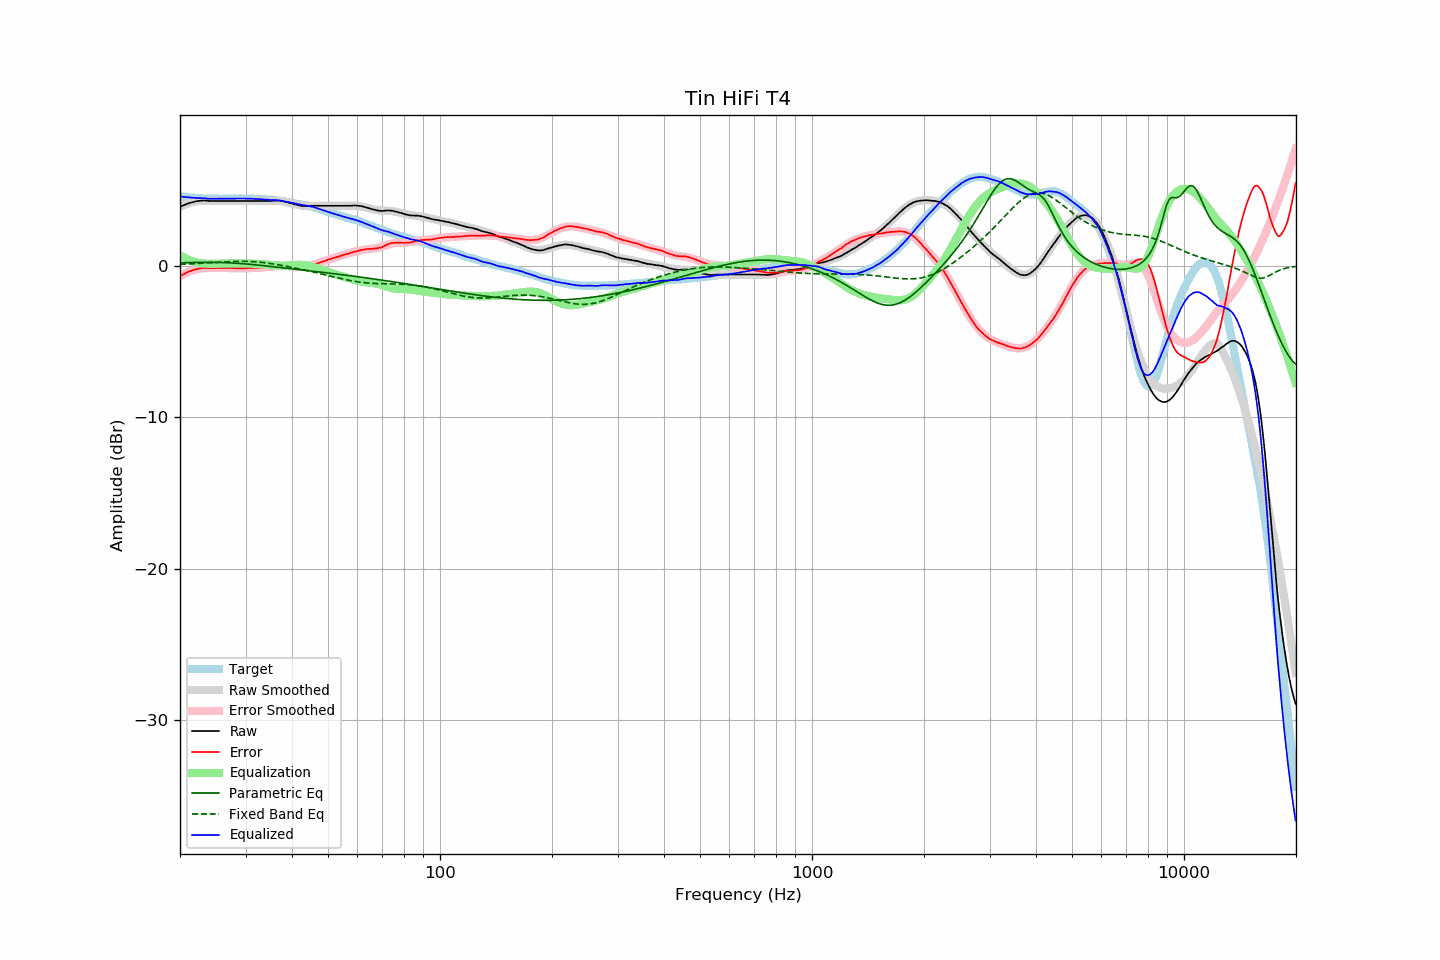

Values plotted in this chart, from the file beside it:
frequency, raw, error, smoothed, error_smoothed, equalization, parametric_eq, fixed_band_eq, equalized_raw, equalized_smoothed, target
20.00, 3.88, -0.69, 3.89, -0.69, 0.69, 0.20, 0.10, 4.57, 4.58, 4.58
20.20, 3.94, -0.62, 3.94, -0.63, 0.63, 0.20, 0.10, 4.57, 4.57, 4.57
20.40, 3.98, -0.57, 3.99, -0.57, 0.57, 0.21, 0.11, 4.55, 4.56, 4.56
20.61, 4.03, -0.51, 4.03, -0.51, 0.51, 0.21, 0.11, 4.54, 4.54, 4.55
20.81, 4.07, -0.45, 4.07, -0.46, 0.46, 0.21, 0.12, 4.53, 4.53, 4.53
21.02, 4.11, -0.40, 4.11, -0.41, 0.41, 0.21, 0.12, 4.53, 4.52, 4.52
21.23, 4.14, -0.36, 4.14, -0.37, 0.37, 0.22, 0.13, 4.51, 4.51, 4.51
21.44, 4.17, -0.34, 4.18, -0.33, 0.33, 0.22, 0.13, 4.50, 4.50, 4.52
21.66, 4.20, -0.29, 4.20, -0.29, 0.29, 0.22, 0.14, 4.50, 4.49, 4.50
21.87, 4.23, -0.26, 4.23, -0.26, 0.26, 0.22, 0.14, 4.49, 4.49, 4.49
22.09, 4.25, -0.22, 4.25, -0.23, 0.23, 0.23, 0.15, 4.48, 4.48, 4.47
22.31, 4.27, -0.20, 4.27, -0.21, 0.21, 0.23, 0.15, 4.48, 4.47, 4.47
22.54, 4.28, -0.18, 4.28, -0.19, 0.19, 0.23, 0.16, 4.47, 4.47, 4.46
22.76, 4.30, -0.16, 4.29, -0.17, 0.17, 0.23, 0.17, 4.48, 4.46, 4.46
22.99, 4.30, -0.15, 4.29, -0.16, 0.16, 0.23, 0.17, 4.46, 4.46, 4.45
23.22, 4.31, -0.13, 4.30, -0.15, 0.15, 0.23, 0.18, 4.47, 4.45, 4.44
23.45, 4.30, -0.15, 4.30, -0.15, 0.15, 0.23, 0.18, 4.45, 4.45, 4.45
23.69, 4.29, -0.15, 4.30, -0.14, 0.14, 0.23, 0.19, 4.44, 4.44, 4.44
23.92, 4.28, -0.15, 4.30, -0.14, 0.14, 0.23, 0.20, 4.42, 4.44, 4.43
24.16, 4.28, -0.16, 4.30, -0.14, 0.14, 0.23, 0.20, 4.42, 4.44, 4.44
24.40, 4.28, -0.16, 4.29, -0.14, 0.14, 0.23, 0.21, 4.42, 4.43, 4.44
24.65, 4.28, -0.15, 4.29, -0.14, 0.14, 0.23, 0.22, 4.43, 4.43, 4.44
24.89, 4.28, -0.15, 4.29, -0.14, 0.14, 0.23, 0.22, 4.43, 4.43, 4.44
25.14, 4.28, -0.14, 4.29, -0.15, 0.15, 0.23, 0.23, 4.43, 4.43, 4.43
25.39, 4.28, -0.14, 4.28, -0.15, 0.15, 0.22, 0.24, 4.43, 4.43, 4.43
25.65, 4.28, -0.14, 4.28, -0.15, 0.15, 0.22, 0.24, 4.43, 4.43, 4.43
25.91, 4.28, -0.14, 4.28, -0.15, 0.15, 0.22, 0.25, 4.43, 4.43, 4.42
26.16, 4.28, -0.15, 4.28, -0.15, 0.15, 0.22, 0.26, 4.43, 4.43, 4.43
26.43, 4.28, -0.15, 4.28, -0.15, 0.15, 0.21, 0.26, 4.43, 4.43, 4.43
26.69, 4.28, -0.15, 4.28, -0.15, 0.15, 0.21, 0.27, 4.43, 4.43, 4.43
26.96, 4.28, -0.15, 4.28, -0.15, 0.15, 0.20, 0.27, 4.43, 4.43, 4.43
27.23, 4.28, -0.15, 4.28, -0.15, 0.15, 0.20, 0.28, 4.43, 4.43, 4.43
27.50, 4.28, -0.14, 4.28, -0.15, 0.15, 0.19, 0.28, 4.44, 4.44, 4.43
27.77, 4.28, -0.15, 4.28, -0.15, 0.15, 0.18, 0.29, 4.44, 4.44, 4.44
28.05, 4.28, -0.15, 4.28, -0.16, 0.16, 0.18, 0.29, 4.44, 4.44, 4.44
28.33, 4.28, -0.16, 4.28, -0.16, 0.16, 0.17, 0.29, 4.44, 4.44, 4.44
28.62, 4.28, -0.16, 4.28, -0.16, 0.16, 0.16, 0.29, 4.44, 4.44, 4.44
28.90, 4.28, -0.17, 4.28, -0.16, 0.16, 0.16, 0.30, 4.44, 4.44, 4.45
29.19, 4.28, -0.17, 4.28, -0.16, 0.16, 0.15, 0.30, 4.44, 4.44, 4.45
29.48, 4.28, -0.17, 4.28, -0.16, 0.16, 0.14, 0.30, 4.44, 4.44, 4.45
29.78, 4.28, -0.16, 4.28, -0.16, 0.16, 0.13, 0.30, 4.44, 4.44, 4.45
30.08, 4.28, -0.16, 4.28, -0.16, 0.16, 0.12, 0.29, 4.44, 4.44, 4.45
30.38, 4.28, -0.15, 4.28, -0.16, 0.16, 0.11, 0.29, 4.44, 4.44, 4.43
30.68, 4.28, -0.15, 4.28, -0.15, 0.15, 0.10, 0.29, 4.44, 4.44, 4.43
30.99, 4.28, -0.15, 4.28, -0.15, 0.15, 0.09, 0.28, 4.43, 4.43, 4.43
31.30, 4.28, -0.15, 4.28, -0.14, 0.14, 0.08, 0.28, 4.43, 4.43, 4.43
31.61, 4.28, -0.14, 4.28, -0.14, 0.14, 0.07, 0.27, 4.42, 4.42, 4.43
31.93, 4.28, -0.12, 4.28, -0.13, 0.13, 0.06, 0.26, 4.42, 4.42, 4.41
32.24, 4.28, -0.13, 4.28, -0.13, 0.13, 0.05, 0.26, 4.41, 4.41, 4.41
32.57, 4.28, -0.12, 4.28, -0.12, 0.12, 0.04, 0.25, 4.41, 4.40, 4.40
32.89, 4.28, -0.11, 4.28, -0.12, 0.12, 0.03, 0.24, 4.40, 4.40, 4.40
33.22, 4.28, -0.11, 4.28, -0.11, 0.11, 0.02, 0.22, 4.40, 4.39, 4.40
33.55, 4.28, -0.11, 4.29, -0.10, 0.10, 0.01, 0.21, 4.39, 4.39, 4.39
33.89, 4.28, -0.10, 4.29, -0.10, 0.10, -0.00, 0.20, 4.38, 4.38, 4.38
34.23, 4.28, -0.08, 4.29, -0.09, 0.09, -0.01, 0.19, 4.37, 4.38, 4.37
34.57, 4.28, -0.08, 4.29, -0.08, 0.08, -0.02, 0.17, 4.36, 4.37, 4.37
34.92, 4.28, -0.07, 4.30, -0.06, 0.06, -0.04, 0.16, 4.35, 4.36, 4.35
35.27, 4.28, -0.09, 4.30, -0.05, 0.05, -0.05, 0.14, 4.34, 4.35, 4.37
35.62, 4.29, -0.05, 4.30, -0.04, 0.04, -0.06, 0.12, 4.34, 4.34, 4.35
35.97, 4.30, -0.04, 4.30, -0.03, 0.03, -0.07, 0.11, 4.34, 4.33, 4.34
... 635 more rows
